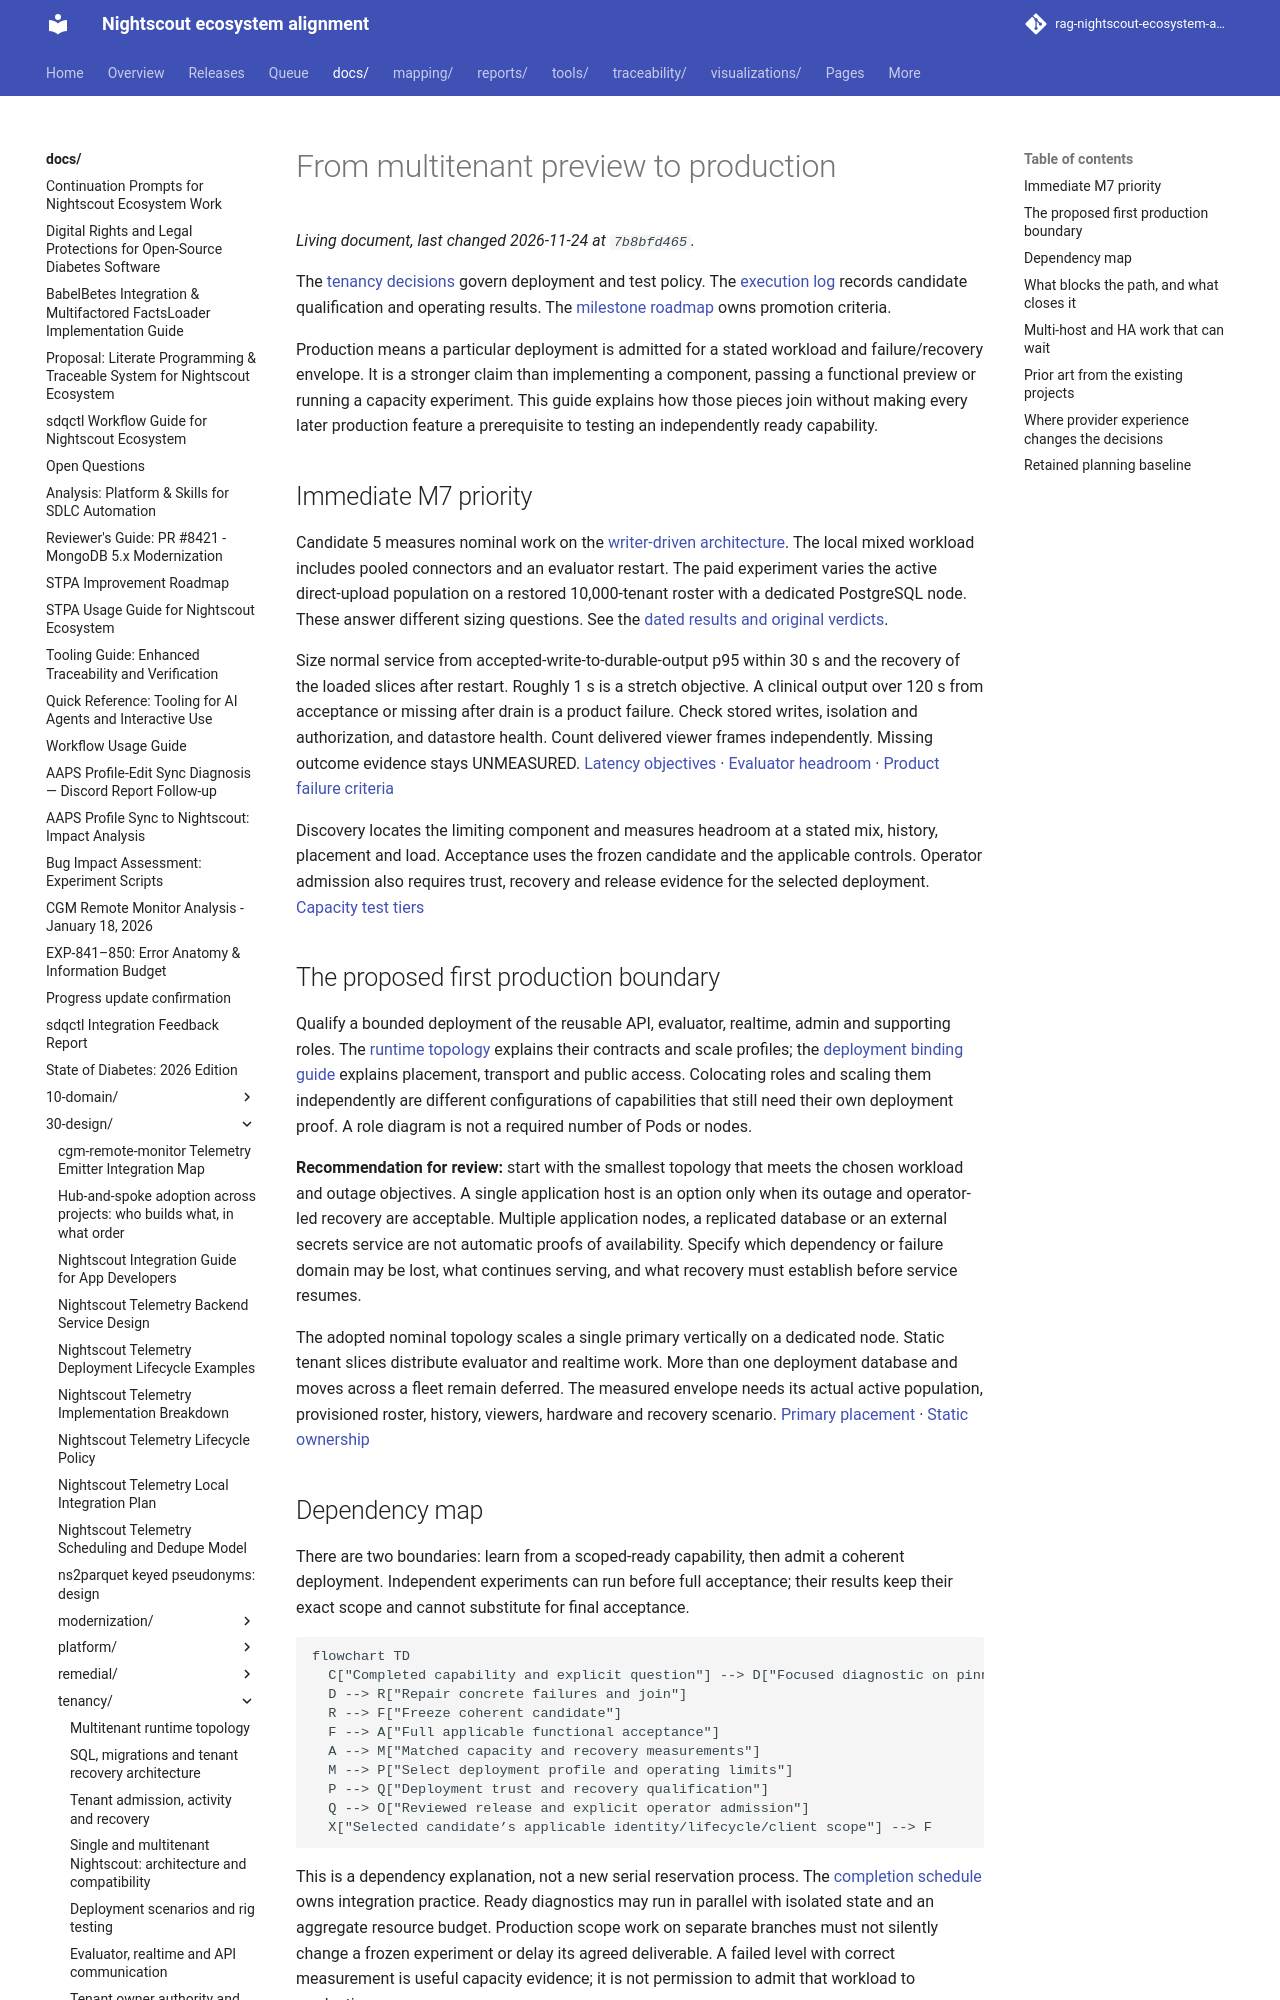

repository: bewest/rag-nightscout-ecosystem-alignment · page: docs/30-design/tenancy/production-critical-path.html · generator: mkdocs

# From multitenant preview to production

The [tenancy decisions](multitenancy-decisions.md) govern deployment and test policy. The [execution log](execution-log.md#candidate-5-qualification-and-nominal-discovery) records candidate qualification and operating results. The [milestone roadmap](multitenant-delivery-roadmap.md) owns promotion criteria.

Production means a particular deployment is admitted for a stated workload and
failure/recovery envelope. It is a stronger claim than implementing a component,
passing a functional preview or running a capacity experiment. This guide explains
how those pieces join without making every later production feature a prerequisite
to testing an independently ready capability.

## Immediate M7 priority

Candidate 5 measures nominal work on the [writer-driven architecture](evaluator-realtime-communication.md). The local mixed workload includes pooled connectors and an evaluator restart. The paid experiment varies the active direct-upload population on a restored 10,000-tenant roster with a dedicated PostgreSQL node. These answer different sizing questions. See the [dated results and original verdicts](execution-log.md#candidate-5-qualification-and-nominal-discovery).

Size normal service from accepted-write-to-durable-output p95 within 30 s and the recovery of the loaded slices after restart. Roughly 1 s is a stretch objective. A clinical output over 120 s from acceptance or missing after drain is a product failure. Check stored writes, isolation and authorization, and datastore health. Count delivered viewer frames independently. Missing outcome evidence stays UNMEASURED. [Latency objectives](multitenancy-decisions.md#latency-objectives) · [Evaluator headroom](multitenancy-decisions.md#evaluator-capacity-headroom) · [Product failure criteria](multitenancy-decisions.md#four-product-failures)

Discovery locates the limiting component and measures headroom at a stated mix, history, placement and load. Acceptance uses the frozen candidate and the applicable controls. Operator admission also requires trust, recovery and release evidence for the selected deployment. [Capacity test tiers](multitenancy-decisions.md#capacity-test-tiers)

## The proposed first production boundary

Qualify a bounded deployment of the reusable API, evaluator, realtime, admin and
supporting roles. The [runtime topology](runtime-topology.md) explains their
contracts and scale profiles; the [deployment binding guide](deployment-bindings-and-public-names.md)
explains placement, transport and public access. Colocating roles and scaling them
independently are different configurations of capabilities that still need their
own deployment proof. A role diagram is not a required number of Pods or nodes.

**Recommendation for review:** start with the smallest topology that meets the
chosen workload and outage objectives. A single application host is an option
only when its outage and operator-led recovery are acceptable. Multiple application
nodes, a replicated database or an external secrets service are not automatic
proofs of availability. Specify which dependency or failure domain may be lost,
what continues serving, and what recovery must establish before service resumes.

The adopted nominal topology scales a single primary vertically on a dedicated node. Static tenant slices distribute evaluator and realtime work. More than one deployment database and moves across a fleet remain deferred. The measured envelope needs its actual active population, provisioned roster, history, viewers, hardware and recovery scenario. [Primary placement](multitenancy-decisions.md#one-large-postgresql-primary) · [Static ownership](multitenancy-decisions.md#static-hash-ownership)

## Dependency map

There are two boundaries: learn from a scoped-ready capability, then admit a
coherent deployment. Independent experiments can run before full acceptance;
their results keep their exact scope and cannot substitute for final acceptance.

```mermaid
flowchart TD
  C["Completed capability and explicit question"] --> D["Focused diagnostic on pinned inputs"]
  D --> R["Repair concrete failures and join"]
  R --> F["Freeze coherent candidate"]
  F --> A["Full applicable functional acceptance"]
  A --> M["Matched capacity and recovery measurements"]
  M --> P["Select deployment profile and operating limits"]
  P --> Q["Deployment trust and recovery qualification"]
  Q --> O["Reviewed release and explicit operator admission"]
  X["Selected candidate’s applicable identity/lifecycle/client scope"] --> F
```

This is a dependency explanation, not a new serial reservation process. The
[completion schedule](multitenant-integration-batching-plan-2026-11-06.md#completion-focused-coordination)
owns integration practice. Ready diagnostics may run in parallel with isolated
state and an aggregate resource budget. Production scope work on separate branches
must not silently change a frozen experiment or delay its agreed deliverable.
A failed level with correct measurement is useful capacity evidence; it is not
permission to admit that workload to production.
